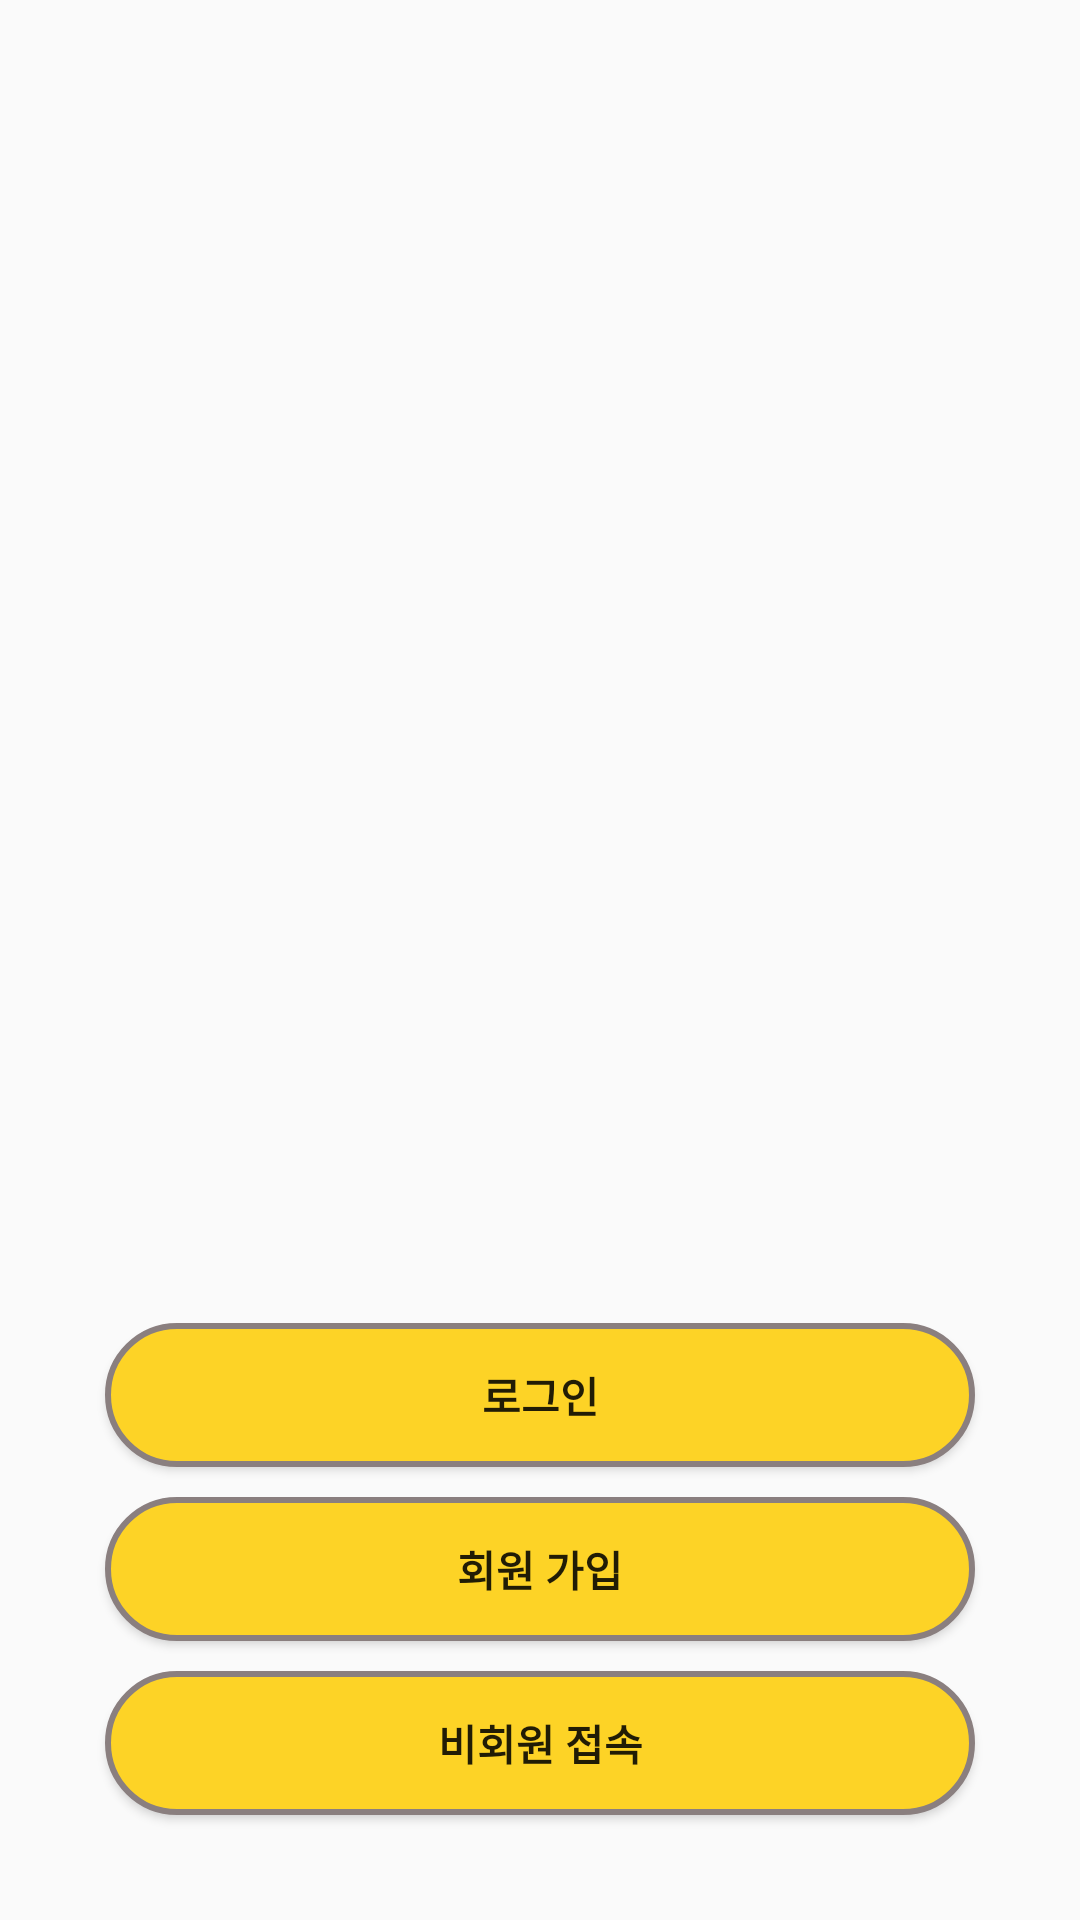

Reconstruct the res/layout file that produces this screen, plus the resources it refers to.
<!-- AndroidManifest.xml: application theme Theme.KhCom -->
<!-- res/layout/activity_intro.xml -->
<?xml version="1.0" encoding="utf-8"?>
<layout>
    <RelativeLayout xmlns:android="http://schemas.android.com/apk/res/android"
        xmlns:app="http://schemas.android.com/apk/res-auto"
        xmlns:tools="http://schemas.android.com/tools"
        android:layout_width="match_parent"
        android:layout_height="match_parent"
        tools:context=".auth.IntroActivity">

        <ImageView
            android:id="@+id/img_intro"
            android:layout_width="match_parent"
            android:layout_height="500dp"
            android:scaleType="fitXY"
            app:srcCompat="@drawable/loginbg" />

        <ImageView
            android:id="@+id/img_intro2"
            android:layout_width="match_parent"
            android:layout_height="360dp"
            android:layout_alignParentBottom="true"
            android:scaleType="fitXY"
            app:srcCompat="@drawable/upperbg" />

        <LinearLayout
            android:layout_width="match_parent"
            android:layout_height="wrap_content"
            android:layout_alignParentBottom="true"
            android:layout_marginStart="30dp"
            android:layout_marginTop="30dp"
            android:layout_marginEnd="30dp"
            android:layout_marginBottom="30dp"
            android:orientation="vertical">

            <Button
                android:id="@+id/intro_login_btn"
                android:layout_width="match_parent"
                android:layout_height="wrap_content"
                android:textStyle="bold"
                android:background="@drawable/btn_radius"
                android:layout_margin="5dp"
                android:text="로그인" />

            <Button
                android:id="@+id/intro_signup_btn"
                android:layout_width="match_parent"
                android:layout_height="wrap_content"
                android:textStyle="bold"
                android:background="@drawable/btn_radius"
                android:layout_margin="5dp"
                android:text="회원 가입" />

            <Button
                android:id="@+id/intro_guest_btn"
                android:layout_width="match_parent"
                android:layout_height="wrap_content"
                android:textStyle="bold"
                android:background="@drawable/btn_radius"
                android:layout_margin="5dp"
                android:text="비회원 접속" />
        </LinearLayout>
    </RelativeLayout>
</layout>
<!-- resources referenced by this layout -->
<resources>
  <!-- drawable btn_radius (drawable) -->
  <?xml version="1.0" encoding="utf-8"?>
  <shape xmlns:android="http://schemas.android.com/apk/res/android"
      android:padding="10dp"
      android:shape="rectangle" >
      <solid android:color="@color/mainColor" />
      <stroke
          android:width="2dp"
          android:color="#8A7F7F"/>
      <corners
          android:bottomLeftRadius="50dp"
          android:bottomRightRadius="50dp"
          android:topLeftRadius="50dp"
          android:topRightRadius="50dp" />
  </shape>
  <style name="Theme.KhCom" parent="Theme.AppCompat.Light">
          
          <item name="windowNoTitle">true</item>
  
          
          <item name="colorPrimary">@color/purple_500</item>
          <item name="colorPrimaryVariant">@color/mainColor</item>
          <item name="colorOnPrimary">@color/white</item>
          
          <item name="colorSecondary">@color/teal_200</item>
          <item name="colorSecondaryVariant">@color/teal_700</item>
          <item name="colorOnSecondary">@color/black</item>
          
          <item name="android:statusBarColor" tools:targetApi="l">?attr/colorPrimaryVariant</item>
          
      </style>
  <color name="mainColor">#FDD326</color>
  <color name="purple_500">#FF6200EE</color>
  <color name="white">#FFFFFFFF</color>
  <color name="teal_200">#FF03DAC5</color>
  <color name="teal_700">#FF018786</color>
  <color name="black">#FF000000</color>
</resources>
